Run: headless pygame with SDL's dummy video driver; simulated clock (each Clock.tick advances the game by its frame time, no real sleeping); random seed 0; keys injected as events and as key.get_pressed() state; no mouse input; restart key SPACE tapped at the start of phases 3 and 4.
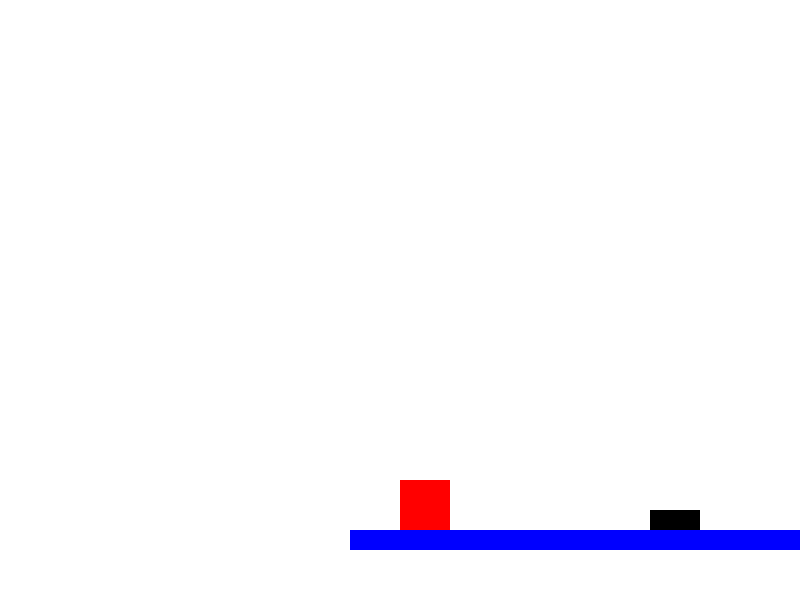
Frame 1 of 4 · flips 1–60 · no input
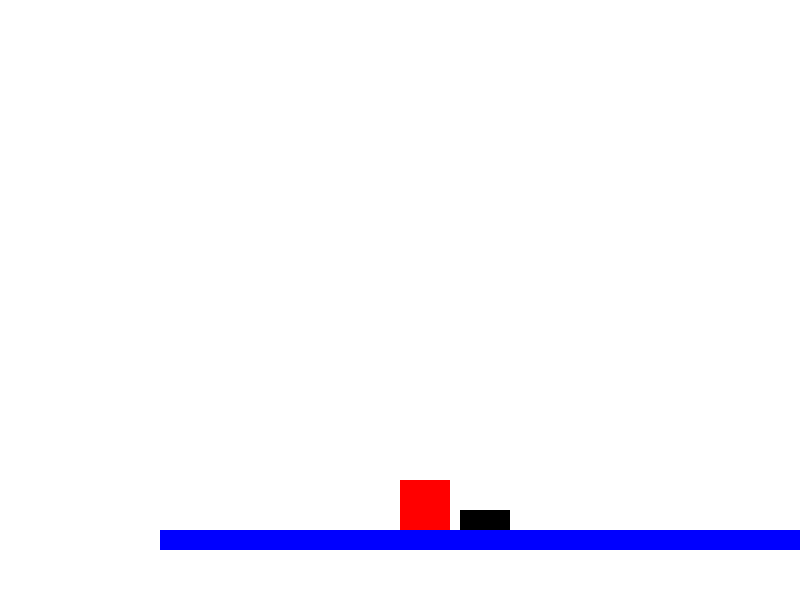
Frame 2 of 4 · flips 61–180 · tapped SPACE, RETURN · held RIGHT (→), D
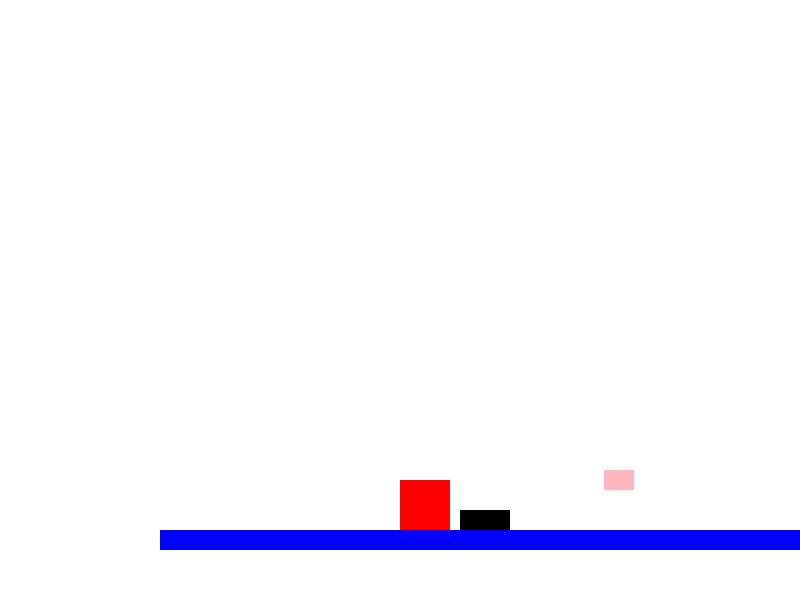
Frame 3 of 4 · flips 181–300 · tapped SPACE · held DOWN (↓), S
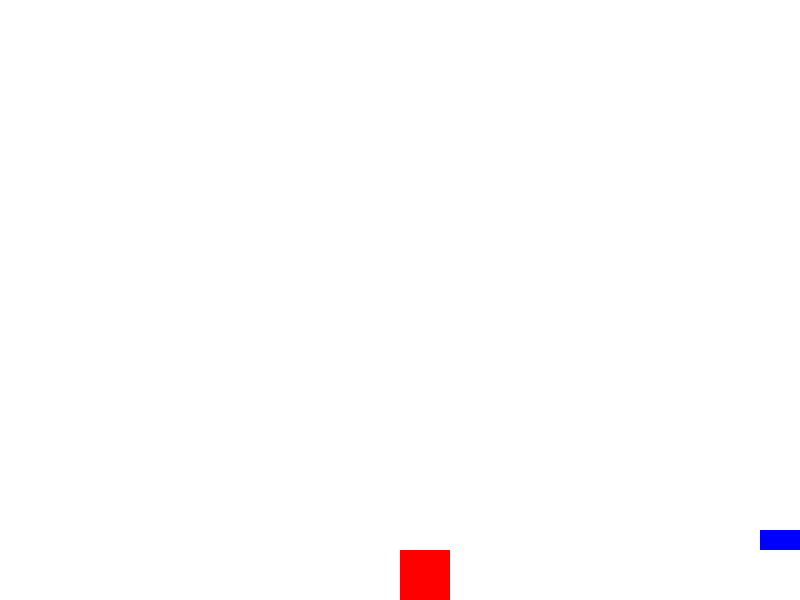
Frame 4 of 4 · flips 301–420 · tapped SPACE · held LEFT (←), A, UP (↑), W

The pygame program that drew these frames:

import pygame
import sys

# Initialize the game engine
pygame.init()

# Set the height and width of the screen
screen_width = 800
screen_height = 600
screen = pygame.display.set_mode([screen_width, screen_height])

# Set the name of the window
pygame.display.set_caption("Platformer with Jump and Camera")

# Set colors
white = (255, 255, 255)
blue = (0, 0, 255)
red = (255, 0, 0)
black = (0, 0, 0)
pink = (255, 182, 193)  # Rose color

# Set gravity
gravity = 1

class Player(pygame.sprite.Sprite):
    def __init__(self, color, width, height):
        super().__init__()

        self.image = pygame.Surface([width, height])
        self.image.fill(color)

        self.rect = self.image.get_rect()
        self.rect.x = 50
        self.rect.y = 50

        self.velocity_y = 0
        self.on_ground = False

    def update(self):
        # Apply gravity
        self.velocity_y += gravity

        # Move the player along the y-axis
        self.rect.y += self.velocity_y

        # Check if the player is on the ground
        if self.rect.y >= screen_height - self.rect.height:
            self.rect.y = screen_height - self.rect.height
            self.velocity_y = 0
            self.on_ground = True
        else:
            self.on_ground = False

    def jump(self):
        if self.on_ground:
            self.velocity_y = -15  # Adjust the jump height as needed

class Platform(pygame.sprite.Sprite):
    def __init__(self, color, rect):
        super().__init__()

        self.image = pygame.Surface([rect.width, rect.height])
        self.image.fill(color)

        self.rect = rect

class RestartBlock(pygame.sprite.Sprite):
    def __init__(self, color, rect):
        super().__init__()

        self.image = pygame.Surface([rect.width, rect.height])
        self.image.fill(color)

        self.rect = rect

class MovingBlock(pygame.sprite.Sprite):
    def __init__(self, color, rect, speed):
        super().__init__()

        self.image = pygame.Surface([rect.width, rect.height])
        self.image.fill(color)

        self.rect = rect
        self.speed = speed

    def update(self):
        # Move the block horizontally
        self.rect.x += self.speed

        # Reverse direction if it reaches the screen boundaries
        if self.rect.left < 0 or self.rect.right > screen_width:
            self.speed = -self.speed

all_sprites = pygame.sprite.Group()
player = Player(red, 50, 50)
platform_rect = pygame.Rect(0, screen_height - 70, screen_width, 20)  # Adjusted platform position
platform = Platform(blue, platform_rect)
restart_block_rect = pygame.Rect(300, screen_height - 90, 50, 20)  # Restart block position (adjusted y)
restart_block = RestartBlock(black, restart_block_rect)
moving_block_rect = pygame.Rect(500, screen_height - 130, 30, 20)  # Moving block position
moving_block = MovingBlock(pink, moving_block_rect, 2)
all_sprites.add(player, platform, restart_block, moving_block)

clock = pygame.time.Clock()

camera_x = 0

while True:
    for event in pygame.event.get():
        if event.type == pygame.QUIT:
            pygame.quit()
            sys.exit()
        elif event.type == pygame.KEYDOWN:
            if event.key == pygame.K_SPACE:
                player.jump()

    keys = pygame.key.get_pressed()
    if keys[pygame.K_LEFT]:
        player.rect.x -= 5
    if keys[pygame.K_RIGHT]:
        player.rect.x += 5

    # Update
    all_sprites.update()

    # Update camera position
    camera_x = player.rect.x - screen_width // 2

    # Check for collisions
    if pygame.sprite.collide_rect(player, platform):
        player.rect.y = platform.rect.y - player.rect.height
        player.velocity_y = 0
        player.on_ground = True

    # Check for collision with the restart block
    if pygame.sprite.collide_rect(player, restart_block):
        # Reset player position and velocity
        player.rect.x = 50
        player.rect.y = 50
        player.velocity_y = 0
        player.on_ground = False

    # Check for collision with the moving block
    if pygame.sprite.collide_rect(player, moving_block):
        # Reset player position and velocity
        player.rect.x = 50
        player.rect.y = 50
        player.velocity_y = 0
        player.on_ground = False

    # Draw
    screen.fill(white)

    # Draw sprites with camera offset
    for sprite in all_sprites:
        screen.blit(sprite.image, (sprite.rect.x - camera_x, sprite.rect.y))

    # Flip the display
    pygame.display.flip()

    # Cap the frame rate
    clock.tick(30)
